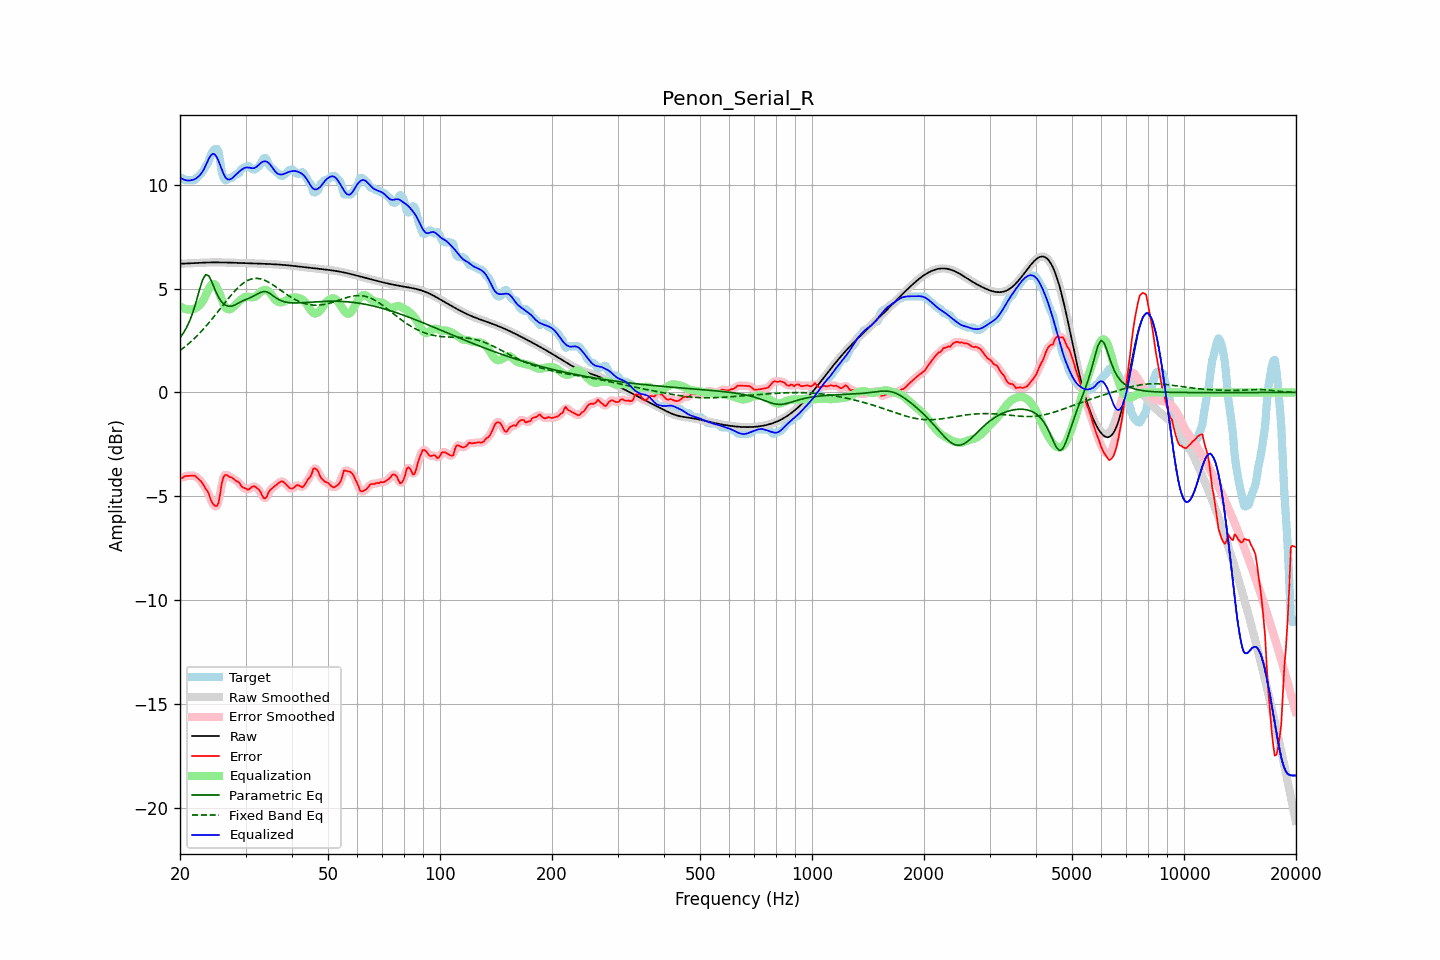

The data file committed next to this chart (first rows):
frequency, raw, error, smoothed, error_smoothed, equalization, parametric_eq, fixed_band_eq, equalized_raw, equalized_smoothed, target
20.00, 6.19, -4.10, 6.19, -4.12, 4.15, 2.63, 2.01, 10.34, 10.34, 10.29
20.20, 6.19, -4.13, 6.19, -4.09, 4.10, 2.74, 2.07, 10.29, 10.29, 10.32
20.40, 6.20, -4.09, 6.20, -4.07, 4.06, 2.85, 2.13, 10.25, 10.25, 10.29
20.61, 6.20, -4.02, 6.20, -4.05, 4.02, 2.98, 2.19, 10.22, 10.22, 10.22
20.81, 6.20, -4.02, 6.20, -4.02, 4.00, 3.11, 2.26, 10.20, 10.20, 10.22
21.02, 6.21, -4.01, 6.21, -4.01, 3.99, 3.27, 2.32, 10.19, 10.19, 10.22
21.23, 6.21, -4.01, 6.21, -4.01, 3.99, 3.44, 2.39, 10.20, 10.20, 10.22
21.44, 6.21, -4.00, 6.21, -4.00, 3.99, 3.64, 2.46, 10.21, 10.21, 10.22
21.66, 6.22, -4.00, 6.22, -4.00, 4.01, 3.85, 2.53, 10.22, 10.22, 10.22
21.87, 6.22, -4.00, 6.22, -4.01, 4.03, 4.10, 2.60, 10.25, 10.25, 10.22
22.09, 6.23, -4.06, 6.23, -4.06, 4.07, 4.35, 2.68, 10.30, 10.30, 10.28
22.31, 6.23, -4.13, 6.23, -4.12, 4.12, 4.63, 2.76, 10.35, 10.35, 10.36
22.54, 6.24, -4.20, 6.24, -4.19, 4.19, 4.90, 2.84, 10.42, 10.42, 10.43
22.76, 6.24, -4.27, 6.24, -4.27, 4.27, 5.16, 2.92, 10.51, 10.51, 10.51
22.99, 6.24, -4.37, 6.24, -4.38, 4.38, 5.40, 3.00, 10.62, 10.62, 10.61
23.22, 6.25, -4.49, 6.25, -4.49, 4.51, 5.54, 3.09, 10.76, 10.76, 10.73
23.45, 6.25, -4.64, 6.25, -4.61, 4.67, 5.67, 3.17, 10.92, 10.92, 10.89
23.69, 6.25, -4.73, 6.25, -4.75, 4.85, 5.64, 3.26, 11.10, 11.10, 10.98
23.92, 6.25, -4.89, 6.25, -4.93, 5.00, 5.60, 3.35, 11.26, 11.26, 11.14
24.16, 6.25, -5.13, 6.25, -5.11, 5.13, 5.44, 3.45, 11.38, 11.38, 11.38
24.40, 6.26, -5.30, 6.26, -5.28, 5.21, 5.28, 3.54, 11.46, 11.46, 11.56
24.65, 6.26, -5.40, 6.26, -5.42, 5.22, 5.09, 3.63, 11.48, 11.48, 11.66
24.89, 6.26, -5.46, 6.26, -5.49, 5.17, 4.90, 3.73, 11.42, 11.42, 11.72
25.14, 6.26, -5.46, 6.26, -5.45, 5.04, 4.74, 3.83, 11.30, 11.30, 11.72
25.39, 6.26, -5.31, 6.26, -5.22, 4.87, 4.58, 3.93, 11.13, 11.13, 11.56
25.65, 6.25, -4.87, 6.25, -4.85, 4.67, 4.46, 4.02, 10.93, 10.93, 11.12
25.91, 6.25, -4.35, 6.25, -4.44, 4.47, 4.34, 4.12, 10.72, 10.72, 10.61
26.16, 6.25, -4.09, 6.25, -4.11, 4.27, 4.27, 4.22, 10.53, 10.53, 10.34
26.43, 6.25, -3.97, 6.25, -3.97, 4.12, 4.21, 4.32, 10.37, 10.37, 10.22
26.69, 6.25, -3.97, 6.25, -3.97, 4.03, 4.17, 4.42, 10.28, 10.28, 10.22
26.96, 6.25, -4.01, 6.25, -4.00, 4.00, 4.15, 4.51, 10.24, 10.24, 10.26
27.23, 6.24, -4.08, 6.24, -4.05, 4.00, 4.15, 4.61, 10.24, 10.24, 10.32
27.50, 6.24, -4.08, 6.24, -4.09, 4.04, 4.15, 4.70, 10.28, 10.28, 10.32
27.77, 6.24, -4.13, 6.24, -4.14, 4.10, 4.18, 4.79, 10.34, 10.34, 10.37
28.05, 6.24, -4.20, 6.24, -4.19, 4.18, 4.20, 4.87, 10.42, 10.42, 10.43
28.33, 6.24, -4.27, 6.23, -4.24, 4.26, 4.24, 4.95, 10.49, 10.49, 10.50
28.62, 6.23, -4.29, 6.23, -4.30, 4.33, 4.28, 5.03, 10.56, 10.56, 10.52
28.90, 6.23, -4.34, 6.23, -4.38, 4.40, 4.33, 5.10, 10.63, 10.63, 10.57
29.19, 6.23, -4.49, 6.23, -4.46, 4.47, 4.37, 5.17, 10.70, 10.70, 10.71
29.48, 6.22, -4.57, 6.22, -4.54, 4.53, 4.41, 5.23, 10.75, 10.75, 10.79
29.78, 6.22, -4.60, 6.22, -4.61, 4.57, 4.44, 5.29, 10.79, 10.79, 10.82
30.08, 6.22, -4.62, 6.22, -4.64, 4.60, 4.47, 5.34, 10.82, 10.82, 10.83
30.38, 6.22, -4.68, 6.22, -4.66, 4.60, 4.50, 5.38, 10.82, 10.82, 10.89
30.68, 6.21, -4.66, 6.21, -4.64, 4.60, 4.53, 5.42, 10.81, 10.81, 10.87
30.99, 6.21, -4.59, 6.21, -4.60, 4.58, 4.57, 5.45, 10.80, 10.80, 10.80
31.30, 6.21, -4.53, 6.21, -4.54, 4.57, 4.61, 5.47, 10.78, 10.78, 10.74
31.61, 6.21, -4.51, 6.21, -4.52, 4.58, 4.65, 5.48, 10.79, 10.79, 10.72
31.93, 6.20, -4.54, 6.20, -4.54, 4.62, 4.69, 5.49, 10.82, 10.82, 10.74
32.24, 6.20, -4.61, 6.20, -4.59, 4.68, 4.73, 5.49, 10.88, 10.88, 10.81
32.57, 6.20, -4.67, 6.20, -4.68, 4.75, 4.77, 5.48, 10.95, 10.95, 10.87
32.89, 6.20, -4.77, 6.20, -4.80, 4.82, 4.81, 5.46, 11.02, 11.02, 10.97
33.22, 6.19, -4.94, 6.19, -4.94, 4.88, 4.84, 5.44, 11.08, 11.08, 11.13
33.55, 6.19, -5.07, 6.19, -5.05, 4.92, 4.86, 5.42, 11.11, 11.11, 11.26
33.89, 6.19, -5.09, 6.19, -5.07, 4.93, 4.85, 5.38, 11.12, 11.12, 11.28
34.23, 6.18, -5.02, 6.18, -4.99, 4.92, 4.84, 5.35, 11.10, 11.10, 11.20
34.57, 6.18, -4.82, 6.18, -4.85, 4.87, 4.80, 5.31, 11.05, 11.05, 11.00
34.92, 6.18, -4.70, 6.18, -4.72, 4.79, 4.76, 5.26, 10.97, 10.97, 10.88
35.27, 6.17, -4.63, 6.17, -4.62, 4.69, 4.70, 5.22, 10.87, 10.87, 10.81
35.62, 6.17, -4.57, 6.17, -4.56, 4.59, 4.65, 5.17, 10.76, 10.76, 10.74
35.97, 6.16, -4.50, 6.16, -4.50, 4.49, 4.59, 5.11, 10.65, 10.65, 10.66
... 635 more rows
